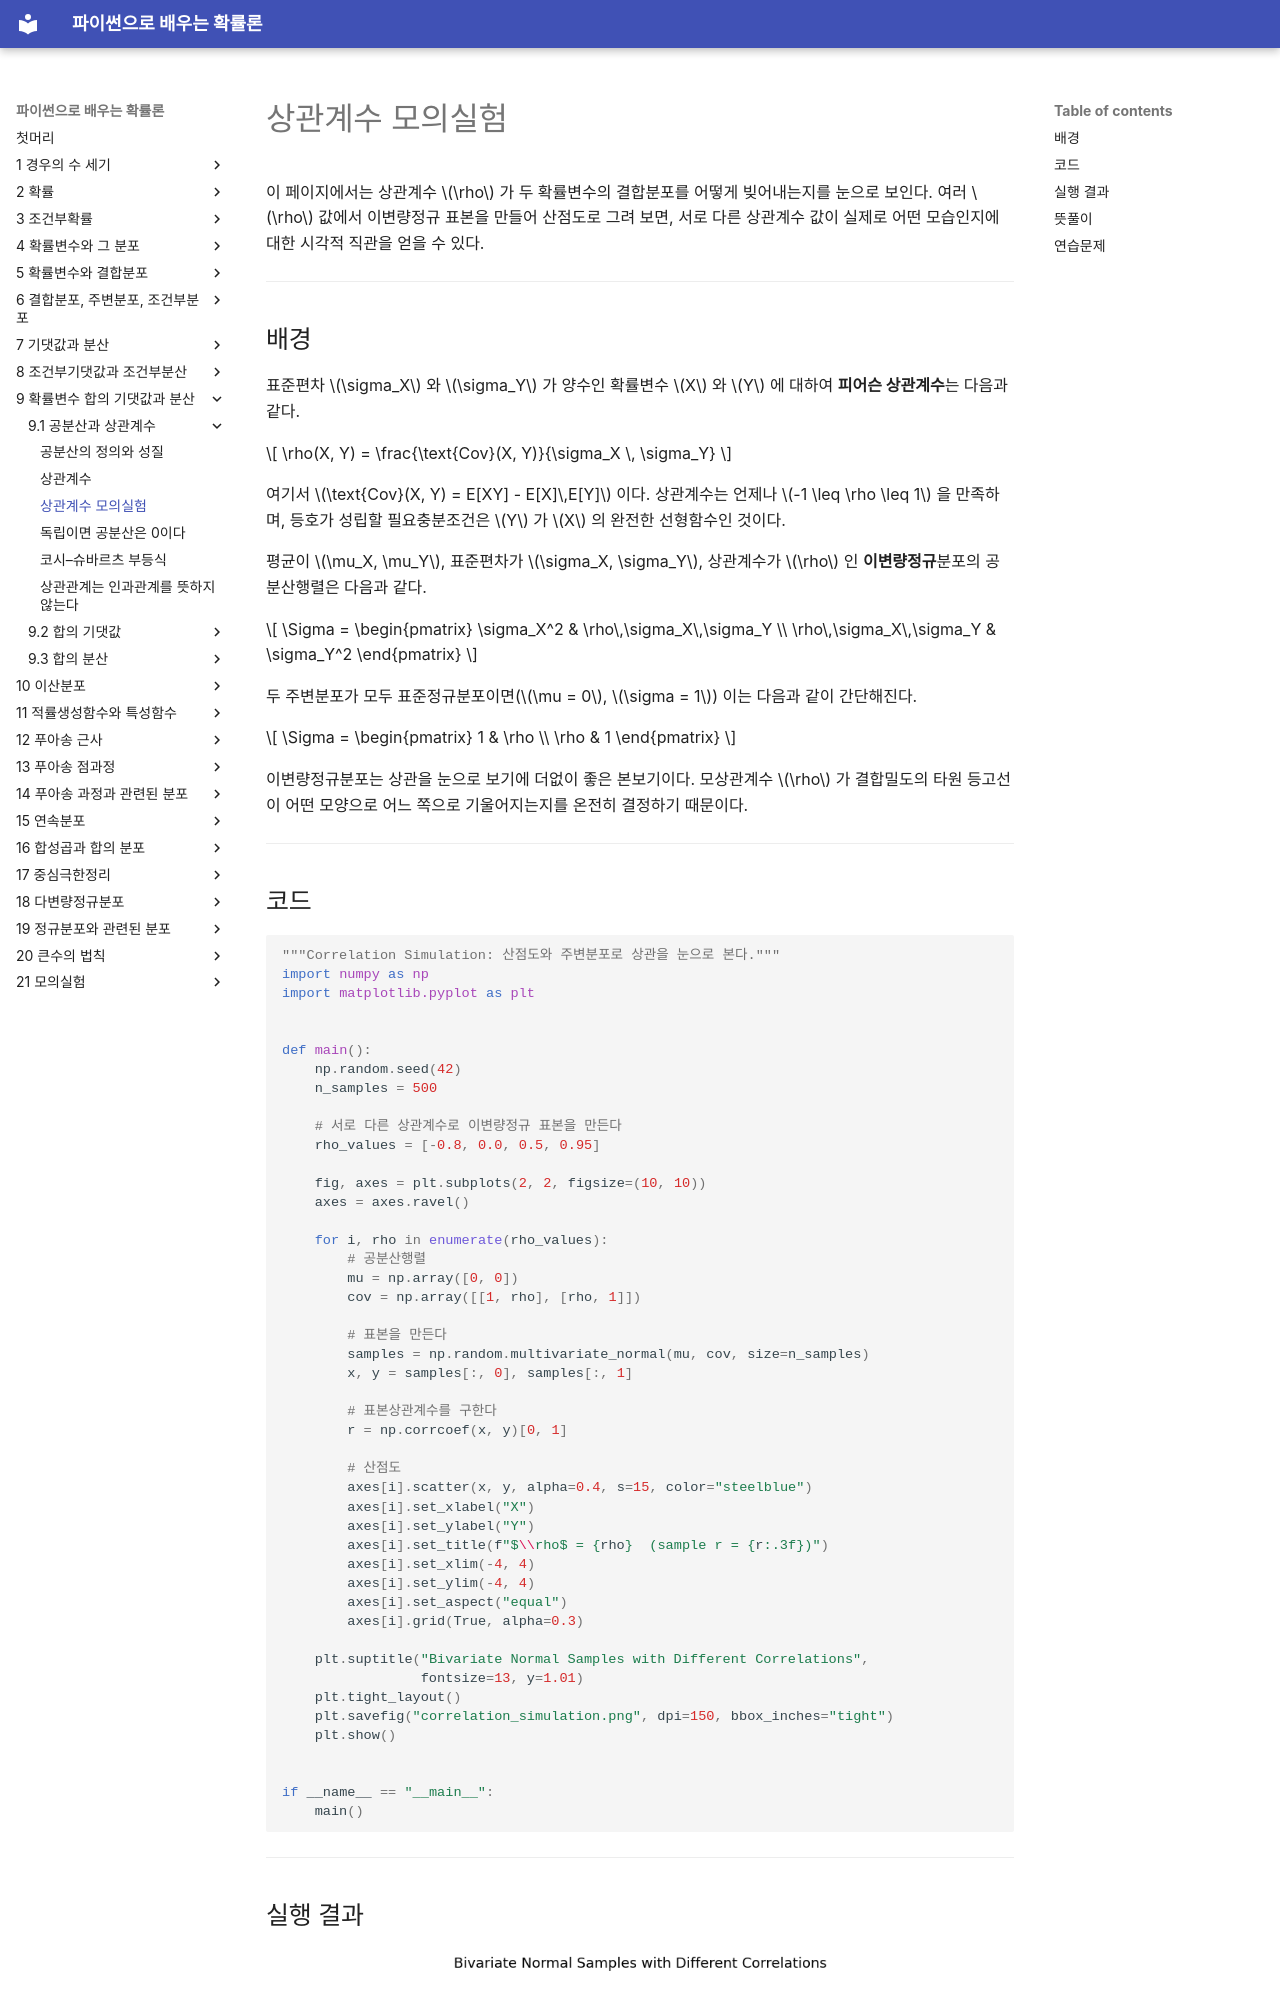

repository: SungchulLee/undergraduate_probability_book_writing · page: ch09/covariance/correlation_simulation/index.html · generator: mkdocs

# 상관계수 모의실험

이 페이지에서는 상관계수 $\rho$ 가 두 확률변수의 결합분포를 어떻게 빚어내는지를 눈으로 보인다. 여러 $\rho$ 값에서 이변량정규 표본을 만들어 산점도로 그려 보면, 서로 다른 상관계수 값이 실제로 어떤 모습인지에 대한 시각적 직관을 얻을 수 있다.

---

## 배경

표준편차 $\sigma_X$ 와 $\sigma_Y$ 가 양수인 확률변수 $X$ 와 $Y$ 에 대하여 **피어슨 상관계수**는 다음과 같다.

$$
\rho(X, Y) = \frac{\text{Cov}(X, Y)}{\sigma_X \, \sigma_Y}
$$

여기서 $\text{Cov}(X, Y) = E[XY] - E[X]\,E[Y]$ 이다. 상관계수는 언제나 $-1 \leq \rho \leq 1$ 을 만족하며, 등호가 성립할 필요충분조건은 $Y$ 가 $X$ 의 완전한 선형함수인 것이다.

평균이 $\mu_X, \mu_Y$, 표준편차가 $\sigma_X, \sigma_Y$, 상관계수가 $\rho$ 인 **이변량정규**분포의 공분산행렬은 다음과 같다.

$$
\Sigma = \begin{pmatrix} \sigma_X^2 & \rho\,\sigma_X\,\sigma_Y \\ \rho\,\sigma_X\,\sigma_Y & \sigma_Y^2 \end{pmatrix}
$$

두 주변분포가 모두 표준정규분포이면($\mu = 0$, $\sigma = 1$) 이는 다음과 같이 간단해진다.

$$
\Sigma = \begin{pmatrix} 1 & \rho \\ \rho & 1 \end{pmatrix}
$$

이변량정규분포는 상관을 눈으로 보기에 더없이 좋은 본보기이다. 모상관계수 $\rho$ 가 결합밀도의 타원 등고선이 어떤 모양으로 어느 쪽으로 기울어지는지를 온전히 결정하기 때문이다.

---

## 코드

```python
"""Correlation Simulation: 산점도와 주변분포로 상관을 눈으로 본다."""
import numpy as np
import matplotlib.pyplot as plt


def main():
    np.random.seed(42)
    n_samples = 500

    # 서로 다른 상관계수로 이변량정규 표본을 만든다
    rho_values = [-0.8, 0.0, 0.5, 0.95]

    fig, axes = plt.subplots(2, 2, figsize=(10, 10))
    axes = axes.ravel()

    for i, rho in enumerate(rho_values):
        # 공분산행렬
        mu = np.array([0, 0])
        cov = np.array([[1, rho], [rho, 1]])

        # 표본을 만든다
        samples = np.random.multivariate_normal(mu, cov, size=n_samples)
        x, y = samples[:, 0], samples[:, 1]

        # 표본상관계수를 구한다
        r = np.corrcoef(x, y)[0, 1]

        # 산점도
        axes[i].scatter(x, y, alpha=0.4, s=15, color="steelblue")
        axes[i].set_xlabel("X")
        axes[i].set_ylabel("Y")
        axes[i].set_title(f"$\\rho$ = {rho}  (sample r = {r:.3f})")
        axes[i].set_xlim(-4, 4)
        axes[i].set_ylim(-4, 4)
        axes[i].set_aspect("equal")
        axes[i].grid(True, alpha=0.3)

    plt.suptitle("Bivariate Normal Samples with Different Correlations",
                 fontsize=13, y=1.01)
    plt.tight_layout()
    plt.savefig("correlation_simulation.png", dpi=150, bbox_inches="tight")
    plt.show()


if __name__ == "__main__":
    main()
```

---
